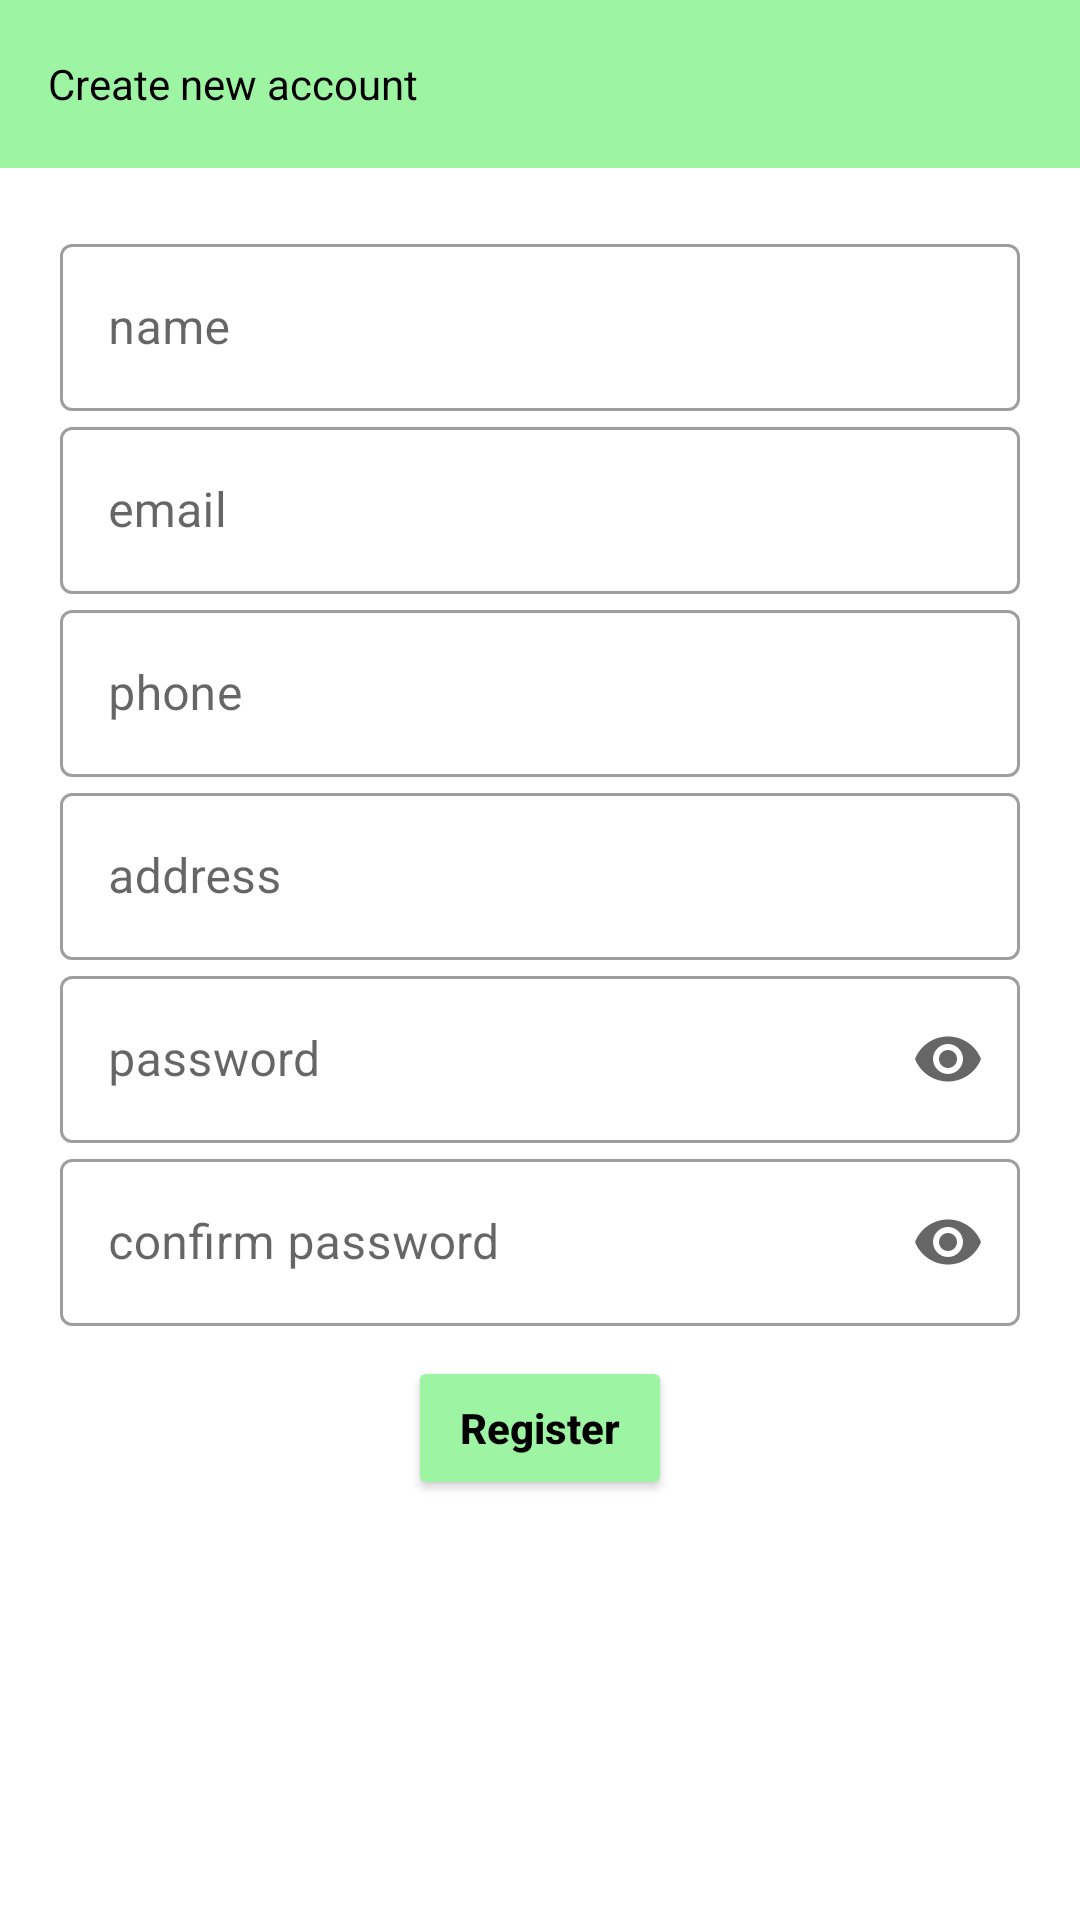

Android layout source for this screen:
<!-- AndroidManifest.xml: application theme AppTheme -->
<!-- res/layout/activity_person__register.xml -->
<?xml version="1.0" encoding="utf-8"?>
<LinearLayout
    xmlns:android="http://schemas.android.com/apk/res/android"
    xmlns:app="http://schemas.android.com/apk/res-auto"
    xmlns:tools="http://schemas.android.com/tools"
    android:layout_width="match_parent"
    android:orientation="vertical"
    android:layout_height="match_parent"
    tools:context=".person.Person_Register">


    <androidx.appcompat.widget.Toolbar
        android:id="@+id/toolbar"
        android:layout_width="match_parent"
        android:layout_height="wrap_content"
        android:background="@color/green">

        <TextView
            android:layout_width="match_parent"
            android:layout_height="match_parent"
            android:text="Create new account"
            android:textColor="#000" />

    </androidx.appcompat.widget.Toolbar>


    <ScrollView
        android:layout_width="match_parent"
        android:layout_height="match_parent">

        <LinearLayout
            android:layout_width="match_parent"
            android:layout_height="match_parent"
            android:orientation="vertical"
            android:padding="20dp">


            <com.google.android.material.textfield.TextInputLayout
                style="@style/Widget.MaterialComponents.TextInputLayout.OutlinedBox"
                android:layout_width="match_parent"
                android:layout_height="wrap_content"
                android:layout_gravity="center_vertical"
                android:gravity="center_vertical"
                >

                <com.google.android.material.textfield.TextInputEditText
                    android:id="@+id/name"
                    android:layout_width="match_parent"
                    android:layout_height="match_parent"
                    android:hint="name"
                    />

            </com.google.android.material.textfield.TextInputLayout>


            <com.google.android.material.textfield.TextInputLayout
                style="@style/Widget.MaterialComponents.TextInputLayout.OutlinedBox"
                android:layout_width="match_parent"
                android:layout_height="wrap_content"
                android:layout_gravity="center_vertical"
                android:gravity="center_vertical"
                >

                <com.google.android.material.textfield.TextInputEditText
                    android:id="@+id/email"
                    android:layout_width="match_parent"
                    android:layout_height="match_parent"
                    android:hint="email"
                    />

            </com.google.android.material.textfield.TextInputLayout>


            <com.google.android.material.textfield.TextInputLayout
                style="@style/Widget.MaterialComponents.TextInputLayout.OutlinedBox"
                android:layout_width="match_parent"
                android:layout_height="wrap_content"
                android:layout_gravity="center_vertical"
                android:gravity="center_vertical"
                >

                <com.google.android.material.textfield.TextInputEditText
                    android:id="@+id/phone"
                    android:layout_width="match_parent"
                    android:layout_height="match_parent"
                    android:inputType="number"
                    android:hint="phone"
                    />

            </com.google.android.material.textfield.TextInputLayout>

            <com.google.android.material.textfield.TextInputLayout
                style="@style/Widget.MaterialComponents.TextInputLayout.OutlinedBox"
                android:layout_width="match_parent"
                android:layout_height="wrap_content"
                android:layout_gravity="center_vertical"
                android:gravity="center_vertical"
                >

                <com.google.android.material.textfield.TextInputEditText
                    android:id="@+id/address"
                    android:layout_width="match_parent"
                    android:layout_height="match_parent"
                    android:hint="address"
                    />

            </com.google.android.material.textfield.TextInputLayout>

            

            <com.google.android.material.textfield.TextInputLayout
                style="@style/Widget.MaterialComponents.TextInputLayout.OutlinedBox"
                android:layout_width="match_parent"
                android:layout_height="wrap_content"
                app:endIconMode="password_toggle">

                <com.google.android.material.textfield.TextInputEditText
                    android:id="@+id/password"
                    android:layout_width="match_parent"
                    android:layout_height="match_parent"
                    android:hint="password"
                    android:inputType="textPassword"
                    />

            </com.google.android.material.textfield.TextInputLayout>

            <com.google.android.material.textfield.TextInputLayout
                style="@style/Widget.MaterialComponents.TextInputLayout.OutlinedBox"
                android:layout_width="match_parent"
                android:layout_height="wrap_content"
                app:endIconMode="password_toggle">

                <com.google.android.material.textfield.TextInputEditText
                    android:id="@+id/re_password"
                    android:layout_width="match_parent"
                    android:layout_height="match_parent"
                    android:hint="confirm password"
                    android:inputType="textPassword"
                    />

            </com.google.android.material.textfield.TextInputLayout>


            <Button
                android:id="@+id/register_btn"
                android:layout_width="wrap_content"
                android:layout_height="wrap_content"
                android:layout_gravity="center"
                android:layout_marginTop="10dp"
                android:text="Register"
                android:textAllCaps="false"
                android:backgroundTint="@color/green"
                android:textColor="#000"
                android:textSize="14dp"
                android:textStyle="bold" />


        </LinearLayout>

    </ScrollView>


</LinearLayout>
<!-- resources referenced by this layout -->
<resources>
  <color name="green">#9DF4A2</color>
  <style name="AppTheme" parent="Theme.MaterialComponents.Light.NoActionBar">
          
          <item name="colorPrimary">#000</item>
          <item name="colorPrimaryDark">#000</item>
          <item name="colorAccent">@color/green</item>
      </style>
</resources>
